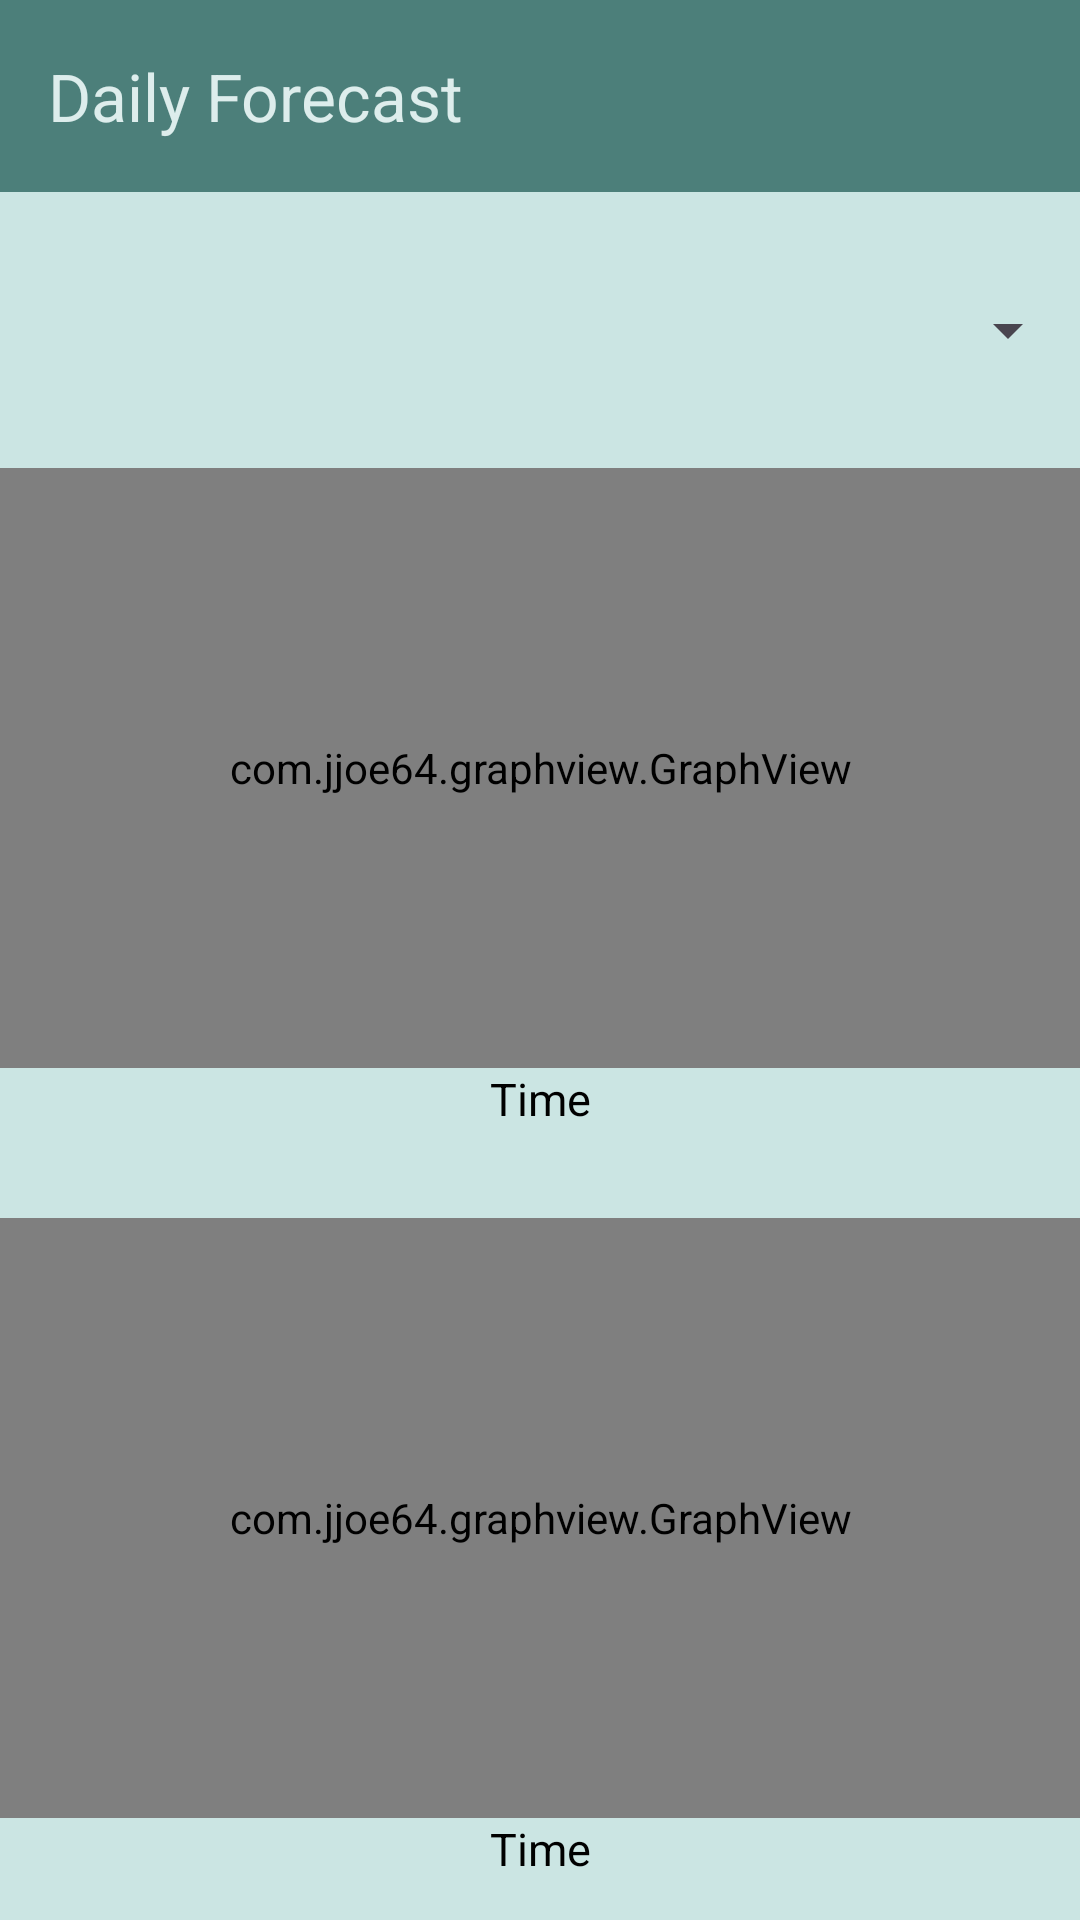

Produce the Android XML layout that renders to this screen, including the resource entries it uses.
<!-- AndroidManifest.xml: application theme Theme.MainPage -->
<!-- res/layout/activity_stat.xml -->
<?xml version="1.0" encoding="utf-8"?>
<androidx.constraintlayout.widget.ConstraintLayout xmlns:android="http://schemas.android.com/apk/res/android"
    xmlns:app="http://schemas.android.com/apk/res-auto"
    xmlns:tools="http://schemas.android.com/tools"
    android:layout_width="match_parent"
    android:layout_height="match_parent"
    android:layout_gravity="center"
    android:background="@color/background"
    android:statusBarColor="@color/background"
    tools:context=".StatActivity">

    <androidx.core.widget.NestedScrollView
        android:layout_width="match_parent"
        android:layout_height="match_parent">

        <LinearLayout
            android:layout_width="match_parent"
            android:layout_height="wrap_content"
            android:orientation="vertical">


            <View
                android:layout_width="match_parent"
                android:layout_height="0dp"
                android:layout_weight="1" />

            <androidx.appcompat.widget.Toolbar
                android:id="@+id/statsPageToolbar"
                android:layout_width="match_parent"
                android:layout_height="wrap_content"
                android:background="@color/ToolbarBackgroundColor"
                app:titleTextColor="@color/ToolbarTextColor"
                android:minHeight="?attr/actionBarSize"
                android:theme="?attr/actionBarTheme"
                app:title="Daily Forecast" />

            <Spinner
                android:id="@+id/dynamic_spinner"
                android:layout_width="match_parent"
                android:layout_height="wrap_content"
                android:minHeight="60dp"
                android:layout_marginTop="16dp"
                android:layout_marginBottom="16dp" />

            <com.jjoe64.graphview.GraphView
                android:id="@+id/SoundLevel"
                android:layout_width="match_parent"
                android:layout_height="200dip"
                android:layout_gravity="center"
                app:layout_constraintBottom_toBottomOf="parent"
                app:layout_constraintEnd_toEndOf="parent"
                app:layout_constraintHorizontal_bias="0.0"
                app:layout_constraintStart_toStartOf="parent"
                app:layout_constraintTop_toTopOf="parent"
                app:layout_constraintVertical_bias="0.218" />

            <TextView
                android:id="@+id/soundQualityTextView"
                android:layout_width="match_parent"
                android:layout_height="50dp"
                android:text="Time"
                android:textColor="@color/TextViewColor"
                android:textAlignment="center"
                android:textSize="15dp"
                app:layout_constraintBottom_toBottomOf="parent"
                app:layout_constraintEnd_toEndOf="parent"
                app:layout_constraintStart_toStartOf="parent"
                app:layout_constraintTop_toTopOf="parent" />


            <com.jjoe64.graphview.GraphView
                android:id="@+id/VOCQuality"
                android:layout_width="match_parent"
                android:layout_height="200dip"
                android:layout_gravity="center"
                app:layout_constraintBottom_toBottomOf="parent"
                app:layout_constraintEnd_toEndOf="parent"
                app:layout_constraintHorizontal_bias="0.0"
                app:layout_constraintStart_toStartOf="parent"
                app:layout_constraintTop_toTopOf="parent"
                app:layout_constraintVertical_bias="0.218" />

            <TextView
                android:id="@+id/VOCQualityTextView"
                android:layout_width="match_parent"
                android:layout_height="50dp"
                android:text="Time"
                android:textColor="@color/TextViewColor"
                android:textAlignment="center"
                android:textSize="15dp"
                app:layout_constraintBottom_toBottomOf="parent"
                app:layout_constraintEnd_toEndOf="parent"
                app:layout_constraintStart_toStartOf="parent"
                app:layout_constraintTop_toTopOf="parent" />

            <com.jjoe64.graphview.GraphView
                android:id="@+id/CO2Quality"
                android:layout_width="match_parent"
                android:layout_height="200dip"
                android:layout_gravity="center"
                app:layout_constraintBottom_toBottomOf="parent"
                app:layout_constraintEnd_toEndOf="parent"
                app:layout_constraintHorizontal_bias="0.0"
                app:layout_constraintStart_toStartOf="parent"
                app:layout_constraintTop_toTopOf="parent"
                app:layout_constraintVertical_bias="0.218" />


            <TextView
                android:id="@+id/CO2QualityTextView"
                android:layout_width="match_parent"
                android:layout_height="50dp"
                android:text="Time"
                android:layout_gravity="center"
                android:textAlignment="center"
                android:textSize="15dp"
                app:layout_constraintBottom_toBottomOf="parent"
                app:layout_constraintEnd_toEndOf="parent"
                app:layout_constraintStart_toStartOf="parent"
                app:layout_constraintTop_toTopOf="parent" />

            <ImageButton
                android:id="@+id/refreshButton"
                android:layout_width="wrap_content"
                android:layout_height="wrap_content"
                android:backgroundTint="@color/buttonTint"
                android:src="@android:drawable/stat_notify_sync"
                app:layout_constraintBottom_toBottomOf="parent"
                app:layout_constraintEnd_toEndOf="parent"
                app:layout_constraintHorizontal_bias="0.0"
                app:layout_constraintStart_toStartOf="parent"
                app:layout_constraintTop_toTopOf="parent"
                app:layout_constraintVertical_bias="0.991" />

            <ToggleButton
                android:id="@+id/toggleButton"
                android:layout_width="wrap_content"
                android:layout_height="wrap_content"
                android:layout_marginTop="16dp"
                android:layout_marginEnd="16dp"
                android:checked="false"
                android:textOff="Daily"
                android:textOn="Weekly"
                app:layout_constraintEnd_toEndOf="parent"
                app:layout_constraintTop_toTopOf="parent" />

            <View
                android:layout_width="match_parent"
                android:layout_height="0dp"
                android:layout_weight="1" />

        </LinearLayout>
    </androidx.core.widget.NestedScrollView>
</androidx.constraintlayout.widget.ConstraintLayout>
<!-- resources referenced by this layout -->
<resources>
  <color name="TextViewColor">#000000</color>
  <color name="ToolbarBackgroundColor">#4C7F7A</color>
  <color name="ToolbarTextColor">#DDEDEC</color>
  <color name="background">#DDC4E3DF</color>
  <color name="buttonTint">#4C7F7A</color>
  <style name="Theme.MainPage" parent="Base.Theme.MainPage" />
  <style name="Base.Theme.MainPage" parent="Theme.Material3.DayNight.NoActionBar">
          <item name="statusBarBackground">@color/background</item>
          <item name="android:navigationBarColor">@color/background</item>
          <item name="colorPrimary">@color/buttonTint2</item>
      </style>
  <color name="buttonTint2">#6FA09B</color>
</resources>
